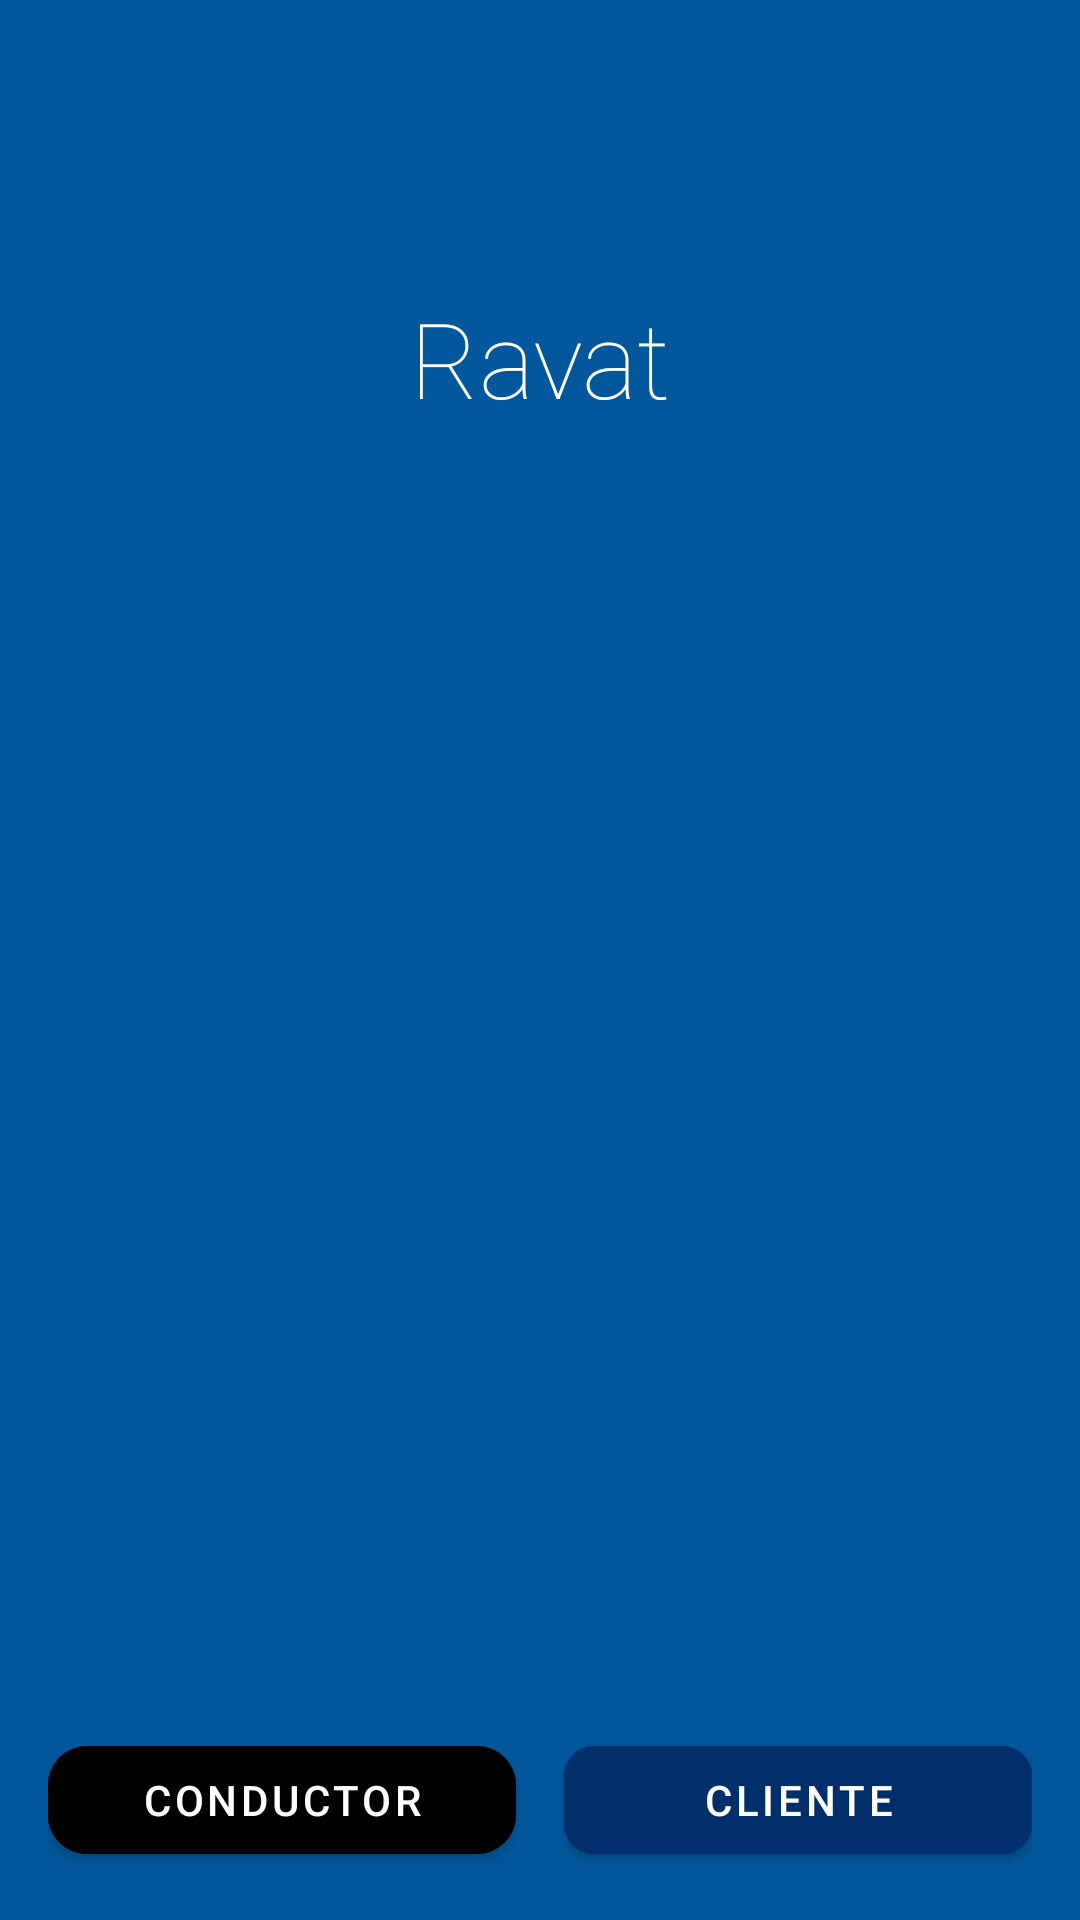

Android layout source for this screen:
<!-- AndroidManifest.xml: application theme AppTheme -->
<!-- res/layout/activity_main.xml -->
<?xml version="1.0" encoding="utf-8"?>
<androidx.constraintlayout.widget.ConstraintLayout xmlns:android="http://schemas.android.com/apk/res/android"
    xmlns:app="http://schemas.android.com/apk/res-auto"
    xmlns:tools="http://schemas.android.com/tools"
    android:id="@+id/tvRavat"
    android:layout_width="match_parent"
    android:layout_height="match_parent"
    android:background="@color/colorPrimary"
  android:padding="16dp"
    tools:context=".MainActivity">


    <TextView
        android:id="@+id/textView2"
        android:layout_width="wrap_content"
        android:layout_height="wrap_content"
        android:layout_marginTop="80dp"
        android:fontFamily="sans-serif-thin"
        android:text="@string/ravat"
        android:textColor="@color/white"
        android:textSize="35sp"
        app:layout_constraintEnd_toEndOf="parent"
        app:layout_constraintStart_toStartOf="parent"
        app:layout_constraintTop_toTopOf="parent" />

    <com.google.android.material.button.MaterialButton
        android:id="@+id/buttonClient"
        android:layout_width="0dp"
        android:layout_height="wrap_content"
        android:layout_marginStart="8dp"
        android:backgroundTint="@color/colorPrimaryDark"
        android:text="@string/client"
        app:cornerRadius="10dp"
        app:layout_constraintEnd_toEndOf="parent"
        app:layout_constraintHorizontal_bias="0.5"
        app:layout_constraintStart_toEndOf="@+id/buttonDriver"
        app:layout_constraintTop_toTopOf="@+id/buttonDriver" />

    <com.google.android.material.button.MaterialButton
        android:id="@+id/buttonDriver"
        android:layout_width="0dp"
        android:layout_height="wrap_content"
        android:layout_marginEnd="8dp"
        android:backgroundTint="@color/black"
        android:text="@string/driver"
        app:cornerRadius="13dp"
        app:layout_constraintBottom_toBottomOf="parent"
        app:layout_constraintEnd_toStartOf="@+id/buttonClient"
        app:layout_constraintHorizontal_bias="0.5"
        app:layout_constraintStart_toStartOf="parent" />

    <ImageView
        android:id="@+id/imageView"
        android:layout_width="wrap_content"
        android:layout_height="wrap_content"
        android:layout_marginTop="32dp"
        app:layout_constraintEnd_toEndOf="@+id/textView2"
        app:layout_constraintStart_toStartOf="@+id/textView2"
        app:layout_constraintTop_toBottomOf="@+id/textView2"
        tools:srcCompat="@tools:sample/avatars" />

</androidx.constraintlayout.widget.ConstraintLayout>
<!-- resources referenced by this layout -->
<resources>
  <color name="black">#000000</color>
  <color name="colorPrimary">#01579b</color>
  <color name="colorPrimaryDark">#002f6c</color>
  <color name="white">#ffffff</color>
  <string name="client">Cliente</string>
  <string name="driver">Conductor</string>
  <string name="ravat">Ravat</string>
  <style name="AppTheme" parent="Theme.MaterialComponents.Light.NoActionBar">
          
          <item name="colorPrimary">@color/colorPrimary</item>
          <item name="colorPrimaryDark">@color/colorPrimaryDark</item>
          <item name="colorAccent">@color/colorAccent</item>
      </style>
  <color name="colorAccent">#4f83cc</color>
</resources>
